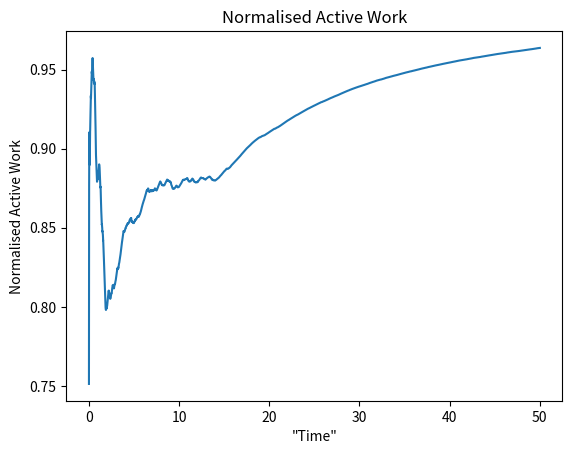
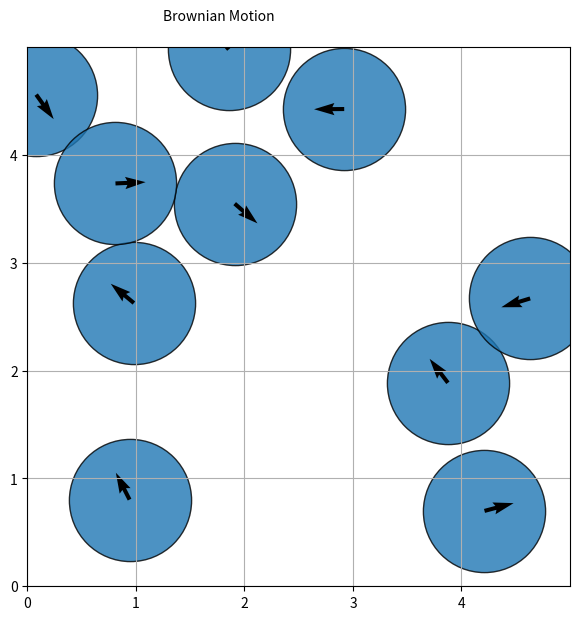

Write the Python code that produced these figures, in order.
import matplotlib.pyplot as plt 
from matplotlib import animation
import numpy as np
import random
import time

np.seterr(divide='ignore', invalid='ignore')
# ignore division by 0 error, the value is not used so there is no issue

def initial_pos(L,n):
    
    x = np.repeat(np.arange(0, L), L)
    y = np.tile(np.arange(0,L), L)
    xy = np.transpose(np.array([x,y]))
    # all possible coordinates
    
    ind = random.sample(range(0,L**2),n)
    coords = np.squeeze(xy[ind])
    # chosen coordinates
    
    pos = np.zeros([n,3])
    pos[:,0:2] = coords
    # initial positions of particles
    
    pos[:,2] = np.random.uniform(0,1,[n])*2*np.pi
    #intial theta values of particles
    
    return pos

def force(pos, dimensions):
    
    force_total_shift = np.zeros([len(pos),2])
    # array for full force on every particle
    
    B_i_total = np.zeros([len(pos),1])
    # array for change in angle
    
    for i in range(len(pos)):
        
        delta_r_0 = pos[:,0:2] - pos[i,0:2]
        # difference in coordinates
        
        delta_r = np.abs(delta_r_0)
        # absolute difference in coordiantes
    
        delta_r = np.where(delta_r > 0.5 * dimensions, np.sign(delta_r_0)*(delta_r - dimensions), delta_r_0)
        # smallest difference of coordinates
    
        r_abs = np.sqrt((delta_r ** 2).sum(axis=-1))
        # absolute value of distance
    
        ind = [k for k,j in enumerate(r_abs) if j <= (2**(1/6)) and j > 0]
        # indicies of those to find force for
    
        direction = -np.sign(delta_r)[ind]
        # tells which way to push particle
    
        theta = (np.arctan(abs(np.divide(delta_r[:,1][ind],delta_r[:,0][ind]))))
        # all theta values (arctan(y/x)) relative to particles
    
        F = (abs(24*(2-(r_abs[ind]**6))/(r_abs[ind]**(13))))
        # strength of force for our particle on every other particle
      
        x_shift = np.sum((F*np.cos(theta))*direction[:,0])
        # x direction shift of particle
    
        y_shift = np.sum((F*np.sin(theta))*direction[:,1])
        # y direction shift of particle
        
        e_i = (-delta_r[ind])/(np.expand_dims(r_abs[ind],1))
        # unit vectors between particle and all others

        B_i = np.sum(e_i * [-np.sin(pos[i,2]),np.cos(pos[i,2])])
        # term to shift particle path to flock
        
        force_total_shift[i,:] = [x_shift,y_shift]
        
        B_i_total[i] = B_i

    return force_total_shift, B_i_total




time_start = time.time()

density = 0.4
# density of particles in box (change so density and n are picked, not L)
            
n = 10
# no. particles

L = int(np.sqrt(n/density))
# length of 'box' 
# INTEGER ATM AS I WILL NEED TO REDO HOW INTIAL PARTICLES POS. MADE

dimensions = np.array([L, L])
# size of box

dt = 0.005                                           
# time steps

t = 10000
# placeholder for loop numbers

buffer = 1000
# initial time for initiating system

v_0 = 1
# bare self-propulsion speed

sigma = 1
#size of particles

l_p = 60
#persistence length

D_r = sigma/l_p
# rotational diffusivity

D = (D_r*sigma**2)/3                                                
# translational diffusivity

mu = D/(D_r*sigma**2)
# particle mobility

g = 1
# + for flocking, - for clustering, 0 for normal

pos = initial_pos(L,n)
# use above function for intital coordinates
                            
pos_tot = np.zeros([t,n,3])
# array for all positions, with theta in third column

w_a = np.zeros(t)
# active work array



for i in range(buffer):
    
    LJ_force, B_i_tot = force(pos, dimensions)
    # force form LJ pot. and change in theta
    
    noise_trans = np.sqrt(2*D)*np.random.normal(0,1,[n,2])
    # random translational noise
    
    noise_theta = np.sqrt(2*D_r)*np.random.normal(0,1,[n,1])
    # random rotational noise
    
    velocity_term = v_0*(np.stack((np.cos(pos[:,2]),np.sin(pos[:,2])),1))
    # shift due to velocity of particle

    pos[:,0:2] = pos[:,0:2] + (mu*LJ_force*dt) + (noise_trans*np.sqrt(dt)) + (velocity_term*dt)
    # each generation having repulsive force + random motion
    
    pos[:,0:2] = pos[:,0:2] % dimensions
    # periodic boundary conditions
    
    pos[:,2:3] = pos[:,2:3] + (noise_theta*np.sqrt(dt))
    # change of theta
    
    pos[:,2:3] = pos[:,2:3] % (2*np.pi)
    # periodic boundary conditions

for i in range(t):
    
    LJ_force, B_i_tot = force(pos, dimensions)
    # force form LJ pot. and change in theta
    
    noise_trans = np.sqrt(2*D)*np.random.normal(0,1,[n,2])
    # random translational noise
    
    noise_theta = np.sqrt(2*D_r)*np.random.normal(0,1,[n,1])
    # random rotational noise
    
    velocity_term = v_0*(np.stack((np.cos(pos[:,2]),np.sin(pos[:,2])),1))
    # shift due to velocity of particle

    pos[:,0:2] = pos[:,0:2] + (mu*LJ_force*dt) + (noise_trans*np.sqrt(dt)) + (velocity_term*dt)
    # each generation having repulsive force + random motion
    
    u_i = np.transpose(np.array([np.cos(pos[:,2]),np.sin(pos[:,2])]))
    # orientation vector
    
    w_a[i] = np.sum((mu*LJ_force*u_i + noise_trans*u_i + velocity_term*u_i))*(dt*v_0/mu)
    # active work
    
    pos[:,0:2] = pos[:,0:2] % dimensions
    # periodic boundary conditions
    
    pos[:,2:3] = pos[:,2:3] + (0*noise_theta*np.sqrt(dt)) + (g*B_i_tot*dt)
    # change of theta
    
    pos[:,2:3] = pos[:,2:3] % (2*np.pi)
    # periodic boundary conditions
    
    pos_tot[i,:,0:2] = pos[:,0:2]
    # append positions to final array
    
    pos_tot[i,:,2:3] = pos[:,2:3]
    # append theta values to final array
    
    
time_end = time.time()
time_total = time_end-time_start

## Animation #################################################################

fig = plt.figure(figsize=(7,7))
ax = plt.axes(xlim=(0,L),ylim=(0,L))
scatter=ax.scatter(pos_tot[0,:,0], pos_tot[0,:,1], s=sigma*(88**2), marker='o', edgecolors='k', alpha=0.8)
quiv = ax.quiver(pos_tot[0,:,0], pos_tot[0,:,1], np.cos(pos_tot[0,:,2]), np.sin(pos_tot[0,:,2]))
ttl = ax.text(0.25, 1.05, 'Brownian Motion', transform = ax.transAxes)
ax.set_xticks(np.arange(0, L, 1))
ax.set_yticks(np.arange(0, L, 1))
plt.grid()

def connect(i):
    
    step_size = 1
    
    quiv.set_offsets(pos_tot[step_size*i,:,0:2])
    quiv.set_UVC(np.cos(pos_tot[step_size*i,:,2]), np.sin(pos_tot[step_size*i,:,2]))
    #update arrow positions and direction respectively
    
    scatter.set_offsets(pos_tot[step_size*i,:,0:2])
    #update particle positions
    
    ttl.set_text(('Brownian Motion - "Time": ', round(step_size*i*dt, 3)))
    # update text
    
    return scatter,   
    return quiv,

ani = animation.FuncAnimation(fig, connect, np.arange(0, t-1), interval=1)
plt.show()    

#Writer = animation.writers['ffmpeg']
#writer = Writer(fps=60, metadata=dict(artist='Me'), bitrate=900)
#ani.save('flocking.mp4', writer=writer)

## Active Work ###############################################################

w_a_cum = np.cumsum(w_a)
w = (w_a_cum*mu)/(n*dt*np.array([range(1,t+1)])*v_0**2)
# normalised active work

# normalised active work plot

plt.figure(0)
plt.plot(np.linspace(0,t*dt,t), np.transpose(w))
plt.title('Normalised Active Work')
plt.ylabel('Normalised Active Work')
plt.xlabel('"Time"')
#plt.legend(['', ''], loc='best')
#plt.axhline(y=0.5, color='k', linestyle='--')



